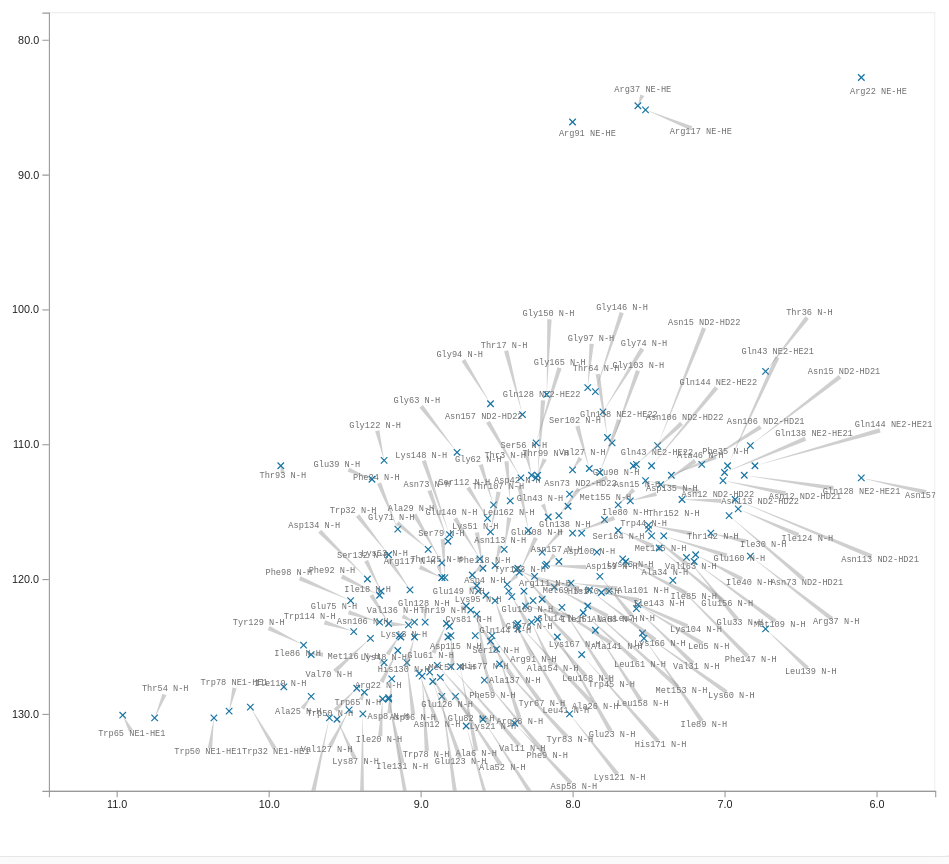
D3 v7 page, settled after 480 driven frames (8 s of simulated time); the page loaded 1 data file(s).


// ── src/plot_hsqc.js
const margin = { top: 20, right: 20, bottom: 60, left: 60 };
const width = 900 - margin.left - margin.right;
const height = 800 - margin.top - margin.bottom;
const peakSize = 3

const svg = d3
  .select("#plot")
  .attr("width", width + margin.left + margin.right)
  .attr("height", height + margin.top + margin.bottom)
  .append("g")
  .attr("transform", `translate(${margin.left},${margin.top})`);

const defs = svg.append("defs");
defs.append("clipPath")
  .attr("id", "plot-clip")
  .attr("clipPathUnits", "userSpaceOnUse")
  .append("rect")
  .attr("x", 0)
  .attr("y", 0)
  .attr("width", width)
  .attr("height", height);

// Plot area container inside the axes
const plotArea = svg.append("g").attr("class", "plot-area");
plotArea.append("rect")
  .attr("class", "plot-frame")
  .attr("width", width)
  .attr("height", height);

plotArea.attr("clip-path", "url(#plot-clip)");

const clipped = plotArea.append("g").attr("class", "clipped");
const content = clipped.append("g").attr("class", "content");
const axesG = svg.append("g").attr("class", "axes");
const xAxisG = axesG.append("g").attr("class", "x-axis").attr("transform", `translate(0,${height})`);
const yAxisG = axesG.append("g").attr("class", "y-axis");

// make SVG scalable and cover
d3.select("#plot")
  .attr(
    "viewBox",
    `0 0 ${width + margin.left + margin.right} ${height + margin.top + margin.bottom}`,
  )
  .attr("preserveAspectRatio", "xMidYMid meet");
//  .style("pointer-events", "none");
// const tooltip = d3.select("#tooltip");

// Load data
d3.csv("data/N15HSQC_assigned.csv")
  .then((peakData) => {
    // peaks data: w1 is Nitrogen (y-axis in JSON context, but x-axis here), w2 is Hydrogen
    const peaks = peakData.map(d => ({
      assignment: d.Assignment,
      w1: +d.w2, // N15
      w2: +d.w1  // H1
    }));

    // Axis padding controls (fraction of data span, with a floor in ppm)
    const axisPaddingFraction = 0.1;
    const axisPaddingMin = 0.2;

    // Derive axis limits from data with a small padding
    const nExtent = d3.extent(peaks, d => d.w1);
    const hExtent = d3.extent(peaks, d => d.w2);
    const padN = Math.max((nExtent[1] - nExtent[0] || 1) * axisPaddingFraction, axisPaddingMin);
    const padH = Math.max((hExtent[1] - hExtent[0] || 1) * axisPaddingFraction, axisPaddingMin);
    const xLimits = { min: nExtent[0] - padN, max: nExtent[1] + padN };
    const yLimits = { min: hExtent[0] - padH, max: hExtent[1] + padH };

    // Create scales (inverted for NMR convention)
    // xScale: maps ppm (Nitrogen) to screen width
    const xScale = d3
      .scaleLinear()
      .domain([xLimits.max, xLimits.min])
      .range([0, width]);

    // yScale: maps ppm (Hydrogen) to screen height
    const yScale = d3
      .scaleLinear()
      .domain([yLimits.min, yLimits.max])
      .range([0, height]);

    // Initial axes
    const xAxis = d3.axisBottom(xScale).ticks(8).tickFormat(d3.format(".1f"));
    const yAxis = d3.axisLeft(yScale).ticks(8).tickFormat(d3.format(".1f"));
    xAxisG.call(xAxis);
    yAxisG.call(yAxis);

    // Tooltip selection
    // const tooltip = d3.select("#tooltip");

    // Draw peaks
    const nodes = peaks.map((d, i) => ({
      id: i,
      x: xScale(d.w1),
      y: yScale(d.w2),
      fx: xScale(d.w1), // fixed x for peak center
      fy: yScale(d.w2), // fixed y for peak center
      assignment: d.assignment,
      w1: d.w1,
      w2: d.w2
    }));

    const labelNodes = peaks.map((d, i) => ({
      id: i,
      x: xScale(d.w1) + 10,
      y: yScale(d.w2) - 10,
      targetX: xScale(d.w1),
      targetY: yScale(d.w2),
      assignment: d.assignment
    }));

    // Estimate label bounding radius for collisions (approximate text box)
    // Assume ~6px height and ~4px per character width


      /*

============= Good default avoidance parameters: ===============

Label Repulsion: 4
Connector <-> connector ... 0.3
Contour avoidance 0.9
Avoid other connnectors: 1.2
Avoid own peak: 4
Attraction to target: 1
Collision: 0.2 (0.1-0.4)

      */

    labelNodes.forEach(n => {
      const w = Math.max(12, 5 * n.assignment.length);
      const h = 8; // css .label font-size ~8px
      n.radius = Math.sqrt((w * 0.5) ** 2 + (h * 0.5) ** 2);
    });

    // Obstacles for labels to avoid: fixed peak centers
    const obstacles = nodes.map(n => ({
      x: n.fx,
      y: n.fy,
      fx: n.fx,
      fy: n.fy,
      radius: 10
    }));

    // Function to run force layout for labels with configurable repulsion (collision radius)
    function layoutLabels(
      repulsionPx = 4,
      connectorRepulsionStrength = 0.3,
      connectorsAvoidStrength = 1.2,
      avoidAnchorStrength = 4,
      attractStrength = 1,
      collideStrength = 0.2
    ) {
      const simNodes = labelNodes.concat(obstacles);
      
      // Custom force to avoid connectors (line segments between label and its peak)
      function forceConnectors(alpha) {
        const strength = connectorsAvoidStrength;
        const padding = 5; // Distance to maintain from any connector
        
        for (let i = 0, n = labelNodes.length; i < n; ++i) {
          const node = labelNodes[i];
          
          // Each label should avoid ALL other connectors
          for (let j = 0, m = labelNodes.length; j < m; ++j) {
            if (i === j) continue; // Don't avoid your own connector
            
            const other = labelNodes[j];
            const dx_conn = other.targetX - other.x;
            const dy_conn = other.targetY - other.y;
            const dist_conn = Math.sqrt(dx_conn * dx_conn + dy_conn * dy_conn);
            
            // Only avoid if the connector is actually visible (above threshold)
            if (dist_conn < 20) continue; 
            
            // Find point on connector closest to current node
            // Connector is a segment from (other.x, other.y) to (other.targetX, other.targetY)
            const t = Math.max(0, Math.min(1, ((node.x - other.x) * dx_conn + (node.y - other.y) * dy_conn) / (dist_conn * dist_conn)));
            const closestX = other.x + t * dx_conn;
            const closestY = other.y + t * dy_conn;
            
            const dx = node.x - closestX;
            const dy = node.y - closestY;
            const distSq = dx * dx + dy * dy;
            const minDist = padding + node.radius;
            
            if (distSq < minDist * minDist) {
              const dist = Math.sqrt(distSq) || 0.001;
              const push = (minDist - dist) / minDist;
              node.vx += (dx / dist) * push * strength * alpha;
              node.vy += (dy / dist) * push * strength * alpha;
            }
          }
        }
      }

      // Custom force to make connectors repel each other
      function forceConnectorRepulsion(alpha) {
        const strength = connectorRepulsionStrength;
        const threshold = 20; // Connector visibility threshold

        for (let i = 0, n = labelNodes.length; i < n; ++i) {
          const nodeI = labelNodes[i];
          const dxI = nodeI.targetX - nodeI.x;
          const dyI = nodeI.targetY - nodeI.y;
          const distI = Math.sqrt(dxI * dxI + dyI * dyI);
          if (distI < threshold) continue;

          for (let j = i + 1, m = labelNodes.length; j < m; ++j) {
            const nodeJ = labelNodes[j];
            const dxJ = nodeJ.targetX - nodeJ.x;
            const dyJ = nodeJ.targetY - nodeJ.y;
            const distJ = Math.sqrt(dxJ * dxJ + dyJ * dyJ);
            if (distJ < threshold) continue;

            // Simplified repulsion: push label endpoints away if segments are too close
            // We'll check the distance between the midpoints of the connectors
            const midXI = (nodeI.x + nodeI.targetX) / 2;
            const midYI = (nodeI.y + nodeI.targetY) / 2;
            const midXJ = (nodeJ.x + nodeJ.targetX) / 2;
            const midYJ = (nodeJ.y + nodeJ.targetY) / 2;

            const dx = midXI - midXJ;
            const dy = midYI - midYJ;
            const distSq = dx * dx + dy * dy;
            const minDist = 20; // Repulsion distance between midpoints

            if (distSq < minDist * minDist) {
              const dist = Math.sqrt(distSq) || 0.001;
              const push = (minDist - dist) / dist * strength * alpha;
              
              // Only move the labels (x, y) not the fixed targets
              nodeI.vx += dx * push;
              nodeI.vy += dy * push;
              nodeJ.vx -= dx * push;
              nodeJ.vy -= dy * push;
            }
          }
        }
      }

      const simulation = d3.forceSimulation(simNodes)
        .force("x", d3.forceX(d => (d.targetX !== undefined ? d.targetX : d.fx)).strength(attractStrength))
        .force("y", d3.forceY(d => (d.targetY !== undefined ? d.targetY : d.fy)).strength(attractStrength))
        .force("collide", d3.forceCollide(d => (d.fx === undefined ? (d.radius + repulsionPx) : d.radius)).strength(collideStrength))
        .force("connectors", forceConnectors)
        .force("connectorRepulsion", forceConnectorRepulsion)
        .force("avoidAnchor", (alpha) => {
          const minDist = 7 + repulsionPx; // minimum px away from its own peak
          for (let i = 0, n = labelNodes.length; i < n; ++i) {
            const node = labelNodes[i];
            const dx = node.x - node.targetX;
            const dy = node.y - node.targetY;
            let dist = Math.sqrt(dx * dx + dy * dy);
            if (!dist) dist = 0.001;
            if (dist < minDist) {
              const k = (minDist - dist) / minDist;
              node.vx += (dx / dist) * k * avoidAnchorStrength * alpha;
              node.vy += (dy / dist) * k * avoidAnchorStrength * alpha;
            }
          }
        })
        .stop();
        
      for (let i = 0; i < 150; ++i) simulation.tick();
    }

    // Initial layout with default repulsion
    layoutLabels(4, 0.3, 1.2, 4, 0.8, 0.2);

    const peakGroups = content
      .selectAll(".peak-group")
      .data(labelNodes)
      .enter()
      .append("g")
      .attr("class", "peak-group");

    peakGroups
      .append("line")
      .attr("class", "peak-x-1")
      .attr("x1", (d) => d.targetX - peakSize)
      .attr("y1", (d) => d.targetY - peakSize)
      .attr("x2", (d) => d.targetX + peakSize)
      .attr("y2", (d) => d.targetY + peakSize);

    peakGroups
      .append("line")
      .attr("class", "peak-x-2")
      .attr("x1", (d) => d.targetX + peakSize)
      .attr("y1", (d) => d.targetY - peakSize)
      .attr("x2", (d) => d.targetX - peakSize)
      .attr("y2", (d) => d.targetY + peakSize);

    peakGroups
      .append("rect")
      .attr("class", "peak-hitbox")
      .attr("x", (d) => d.targetX - peakSize*2)
      .attr("y", (d) => d.targetY - peakSize*2)
      .attr("width", 30)
      .attr("height", 30)
      .style("fill", "transparent")
      .attr("pointer-events", "all")
      .style("cursor", "pointer")
      .on("mouseover", function (event, d) {
        if (d._animating) return;
        d._animating = true;
        const group = d3.select(this.parentNode);

        // Bring to front to simulate high z-order
        group.raise();

        group.classed("hovered", true);
        group.selectAll("line").transition().duration(200).style("stroke-width", 3);

        // Transition label closer to its peak over 0.2s, but keep a safe gap to avoid overlap/jitter
        const moveScale = 0.2; // base move 50% toward the peak
        const hoverMinDistance = 40; // px clearance to peak center
        const targetX = d.targetX;
        const targetY = d.targetY;
        const startX = d.x;
        const startY = d.y;
        const dx = targetX - startX;
        const dy = targetY - startY;
        const dist = Math.sqrt(dx * dx + dy * dy) || 0.001;
        const remaining = Math.max((1 - moveScale) * dist, hoverMinDistance);
        const scale = 1 - remaining / dist;
        const endX = startX + dx * scale;
        const endY = startY + dy * scale;

        group.select(".label")
          .transition()
          .duration(200)
          .attr("x", endX)
          .attr("y", endY);

        // Update connector accordingly
        group.select(".peak-connector")
          .transition()
          .duration(200)
          .attrTween("d", function() {
            return function(t) {
              const currentX = startX + (endX - startX) * t;
              const currentY = startY + (endY - startY) * t;
              return calculateConnectorPath({ ...d, x: currentX, y: currentY });
            };
          })
          .on("end interrupt", () => { d._animating = false; });
      })
      .on("mouseout", function (event, d) {
        d._animating = true;
        const group = d3.select(this.parentNode);
        group.classed("hovered", false);
        group.selectAll("line").transition().duration(200).style("stroke-width", 1.5);

        // Transition label back to original position
        group.select(".label")
          .transition()
          .duration(200)
          .attr("x", d.x)
          .attr("y", d.y);

        // Update connector back
        const targetX = d.targetX;
        const targetY = d.targetY;
        const startX = group.select(".label").attr("x");
        const startY = group.select(".label").attr("y");

        group.select(".peak-connector")
          .transition()
          .duration(200)
          .attrTween("d", function() {
            return function(t) {
              const currentX = +startX + (d.x - startX) * t;
              const currentY = +startY + (d.y - startY) * t;
              return calculateConnectorPath({ ...d, x: currentX, y: currentY });
            };
          })
          .on("end interrupt", () => { d._animating = false; });
      });

    peakGroups
      .append("text")
      .attr("class", "label")
      .attr("x", (d) => d.x)
      .attr("y", (d) => d.y)
      .attr("dominant-baseline", "hanging")
      // .style("display", "none")
      .text((d) => d.assignment);

    // Connector: thin triangle pointing from label to cross
    peakGroups
      .insert("path", ".label") // insert before text
      .attr("class", "peak-connector")
      .style("fill", "#888")
      .style("opacity", 0.4)
      .style("pointer-events", "none");

    const distanceThreshold = 20;

    function calculateConnectorPath(d) {
      const dx = d.targetX - d.x;
      const dy = d.targetY - d.y;
      const dist = Math.sqrt(dx * dx + dy * dy);
      
      if (dist < distanceThreshold) return null;

      // Estimate label dimensions (align with label background)
      const w = Math.max(12, 5 * d.assignment.length);
      const h = 8; // font-size

      const cx = d.x + w / 2;
      const cy = d.y + h / 2;

      const vdx = d.targetX - cx;
      const vdy = d.targetY - cy;
      const angle = Math.atan2(vdy, vdx);

      let intersectionX = cx;
      let intersectionY = cy;

      const absCos = Math.abs(Math.cos(angle));
      const absSin = Math.abs(Math.sin(angle));

      if (w * absSin <= h * absCos) {
        const signX = Math.cos(angle) > 0 ? 1 : -1;
        intersectionX = cx + signX * (w / 2);
        intersectionY = cy + signX * (w / 2) * Math.tan(angle);
      } else {
        const signY = Math.sin(angle) > 0 ? 1 : -1;
        const tanA = Math.tan(angle);
        intersectionX = cx + (tanA === 0 ? 0 : (signY * (h / 2) / tanA));
        intersectionY = cy + signY * (h / 2);
      }

      const baseWidth = 4;
      
      const x1 = intersectionX + Math.cos(angle + Math.PI/2) * (baseWidth/2);
      const y1 = intersectionY + Math.sin(angle + Math.PI/2) * (baseWidth/2);
      const x2 = intersectionX + Math.cos(angle - Math.PI/2) * (baseWidth/2);
      const y2 = intersectionY + Math.sin(angle - Math.PI/2) * (baseWidth/2);
      const x3 = d.targetX;
      const y3 = d.targetY;
      
      return `M${x1},${y1} L${x2},${y2} L${x3},${y3} Z`;
    }

    function updateConnectors() {
      content.selectAll(".peak-connector")
        .data(labelNodes)
        .attr("d", d => calculateConnectorPath(d));
    }

    // Zoom / pan with synced axes
    const zoom = d3.zoom()
      .scaleExtent([0.5, 8])
      // Allow panning beyond bounds; clip will hide overflow
      .translateExtent([[-width, -height], [width * 2, height * 2]])
      .on("zoom", (event) => {
        const t = event.transform;
        content.attr("transform", t);
        const zx = t.rescaleX(xScale);
        const zy = t.rescaleY(yScale);
        xAxisG.call(d3.axisBottom(zx).ticks(8).tickFormat(d3.format(".1f")));
        yAxisG.call(d3.axisLeft(zy).ticks(8).tickFormat(d3.format(".1f")));
      });

    d3.select("#plot")
      .call(zoom)
      .on("dblclick.zoom", null);

    const resetZoomBtn = document.getElementById("reset-zoom-btn");
    if (resetZoomBtn) {
      resetZoomBtn.addEventListener("click", () => {
        d3.select("#plot")
          .transition()
          .duration(200)
          .call(zoom.transform, d3.zoomIdentity);
      });
    }

    const defaultForces = {
      repulsion: 4,
      connectorRepulsion: 0.3,
      connectorsAvoid: 1.2,
      avoidAnchor: 4,
      attract: 1,
      collide: 0.2,
    };

    const attractSlider = document.getElementById("attract-strength-slider");
    const attractValue = document.getElementById("attract-strength-value");

    const collideSlider = document.getElementById("collide-strength-slider");
    const collideValue = document.getElementById("collide-strength-value");

    if (attractSlider || collideSlider) {
      const apply = () => {
        const attract = attractSlider ? +attractSlider.value : defaultForces.attract;
        const collide = collideSlider ? +collideSlider.value : defaultForces.collide;

        if (attractValue) attractValue.textContent = String(attract);
        if (collideValue) collideValue.textContent = String(collide);

        layoutLabels(
          defaultForces.repulsion,
          defaultForces.connectorRepulsion,
          defaultForces.connectorsAvoid,
          defaultForces.avoidAnchor,
          attract,
          collide
        );
        // Update label positions and connectors in the DOM
        content.selectAll(".label")
          .data(labelNodes)
          .attr("x", d => d.x)
          .attr("y", d => d.y);
          
        updateConnectors();
      };
      // Initialize and listen for changes
      apply();
      if (attractSlider) {
        attractSlider.addEventListener("input", apply);
        attractSlider.addEventListener("change", apply);
      }
      if (collideSlider) {
        collideSlider.addEventListener("input", apply);
        collideSlider.addEventListener("change", apply);
      }
    } else {
      // For main page without slider
      updateConnectors();
    }
  })
  .catch((error) => {
    console.error("Error loading data:", error);
    d3.select("#plot-container")
      .append("p")
      .style("color", "red")
      .text("Error loading data: " + error);
  });


### data: data/N15HSQC_assigned.csv
Assignment, w1, w2
Thr3 N-H, 114.2, 8.41
Asp4 N-H, 120.9, 8.62
Leu5 N-H, 121.9, 7.57
Ala6 N-H, 126.5, 8.74
Leu7 N-H, 119.8, 7.82
Asp8 N-H, 127.4, 9.19
Phe9 N-H, 127.5, 8.58
Ser10 N-H, 122.3, 8.67
Val11 N-H, 126.5, 8.8
Asn12 N-H, 127.0, 9.01
Asn12 ND2-HD21, 112.7, 7.01
Asn12 ND2-HD22, 112.7, 7.52
Lys13 N-H, 124.3, 9.13
Glu14 N-H, 119.2, 8.36
Asn15 N-H, 114.5, 7.7
Asn15 ND2-HD21, 110.1, 6.83
Asn15 ND2-HD22, 110.1, 7.44
Lys16 N-H, 118.0, 7.84
Thr17 N-H, 107.8, 8.33
Ile18 N-H, 123.3, 9.21
Thr19 N-H, 122.0, 8.7
Ile20 N-H, 128.9, 9.25
Lys21 N-H, 126.4, 8.89
Arg22 N-H, 125.3, 9.15
Arg22 NE-HE, 82.8, 6.1
Glu23 N-H, 124.3, 8.1
Phe24 N-H, 116.3, 9.15
Ala25 N-H, 128.7, 9.72
Ala26 N-H, 123.3, 8.36
Val27 N-H, 111.9, 8.0
Arg28 N-H, 125.2, 8.5
Ala29 N-H, 118.8, 8.86
Ile30 N-H, 116.6, 7.09
Val31 N-H, 122.2, 7.58
Trp32 N-H, 118.2, 9.21
Trp32 NE1-HE1, 129.5, 10.12
Glu33 N-H, 118.4, 7.25
Ala34 N-H, 118.5, 7.67
Phe35 N-H, 112.3, 7.35
Thr36 N-H, 104.6, 6.73
Arg37 N-H, 118.3, 6.83
Arg37 NE-HE, 84.9, 7.57
Ala38 N-H, 130.9, 8.7
Glu39 N-H, 112.6, 9.32
Ile40 N-H, 118.2, 7.19
Leu41 N-H, 123.4, 8.37
Asp42 N-H, 116.4, 8.29
Gln43 N-H, 115.4, 8.16
Gln43 NE2-HE21, 111.6, 6.98
Gln43 NE2-HE22, 111.6, 7.6
Trp44 N-H, 115.6, 7.79
Trp45 N-H, 122.1, 8.07
Ala46 N-H, 113.0, 7.42
Lys48 N-H, 124.2, 9.14
Trp50 N-H, 128.1, 9.42
Trp50 NE1-HE1, 130.3, 10.36
Lys51 N-H, 119.2, 8.59
Ala52 N-H, 128.7, 8.77
Lys53 N-H, 120.8, 9.07
Thr54 N-H, 130.3, 10.75
... 132 more rows